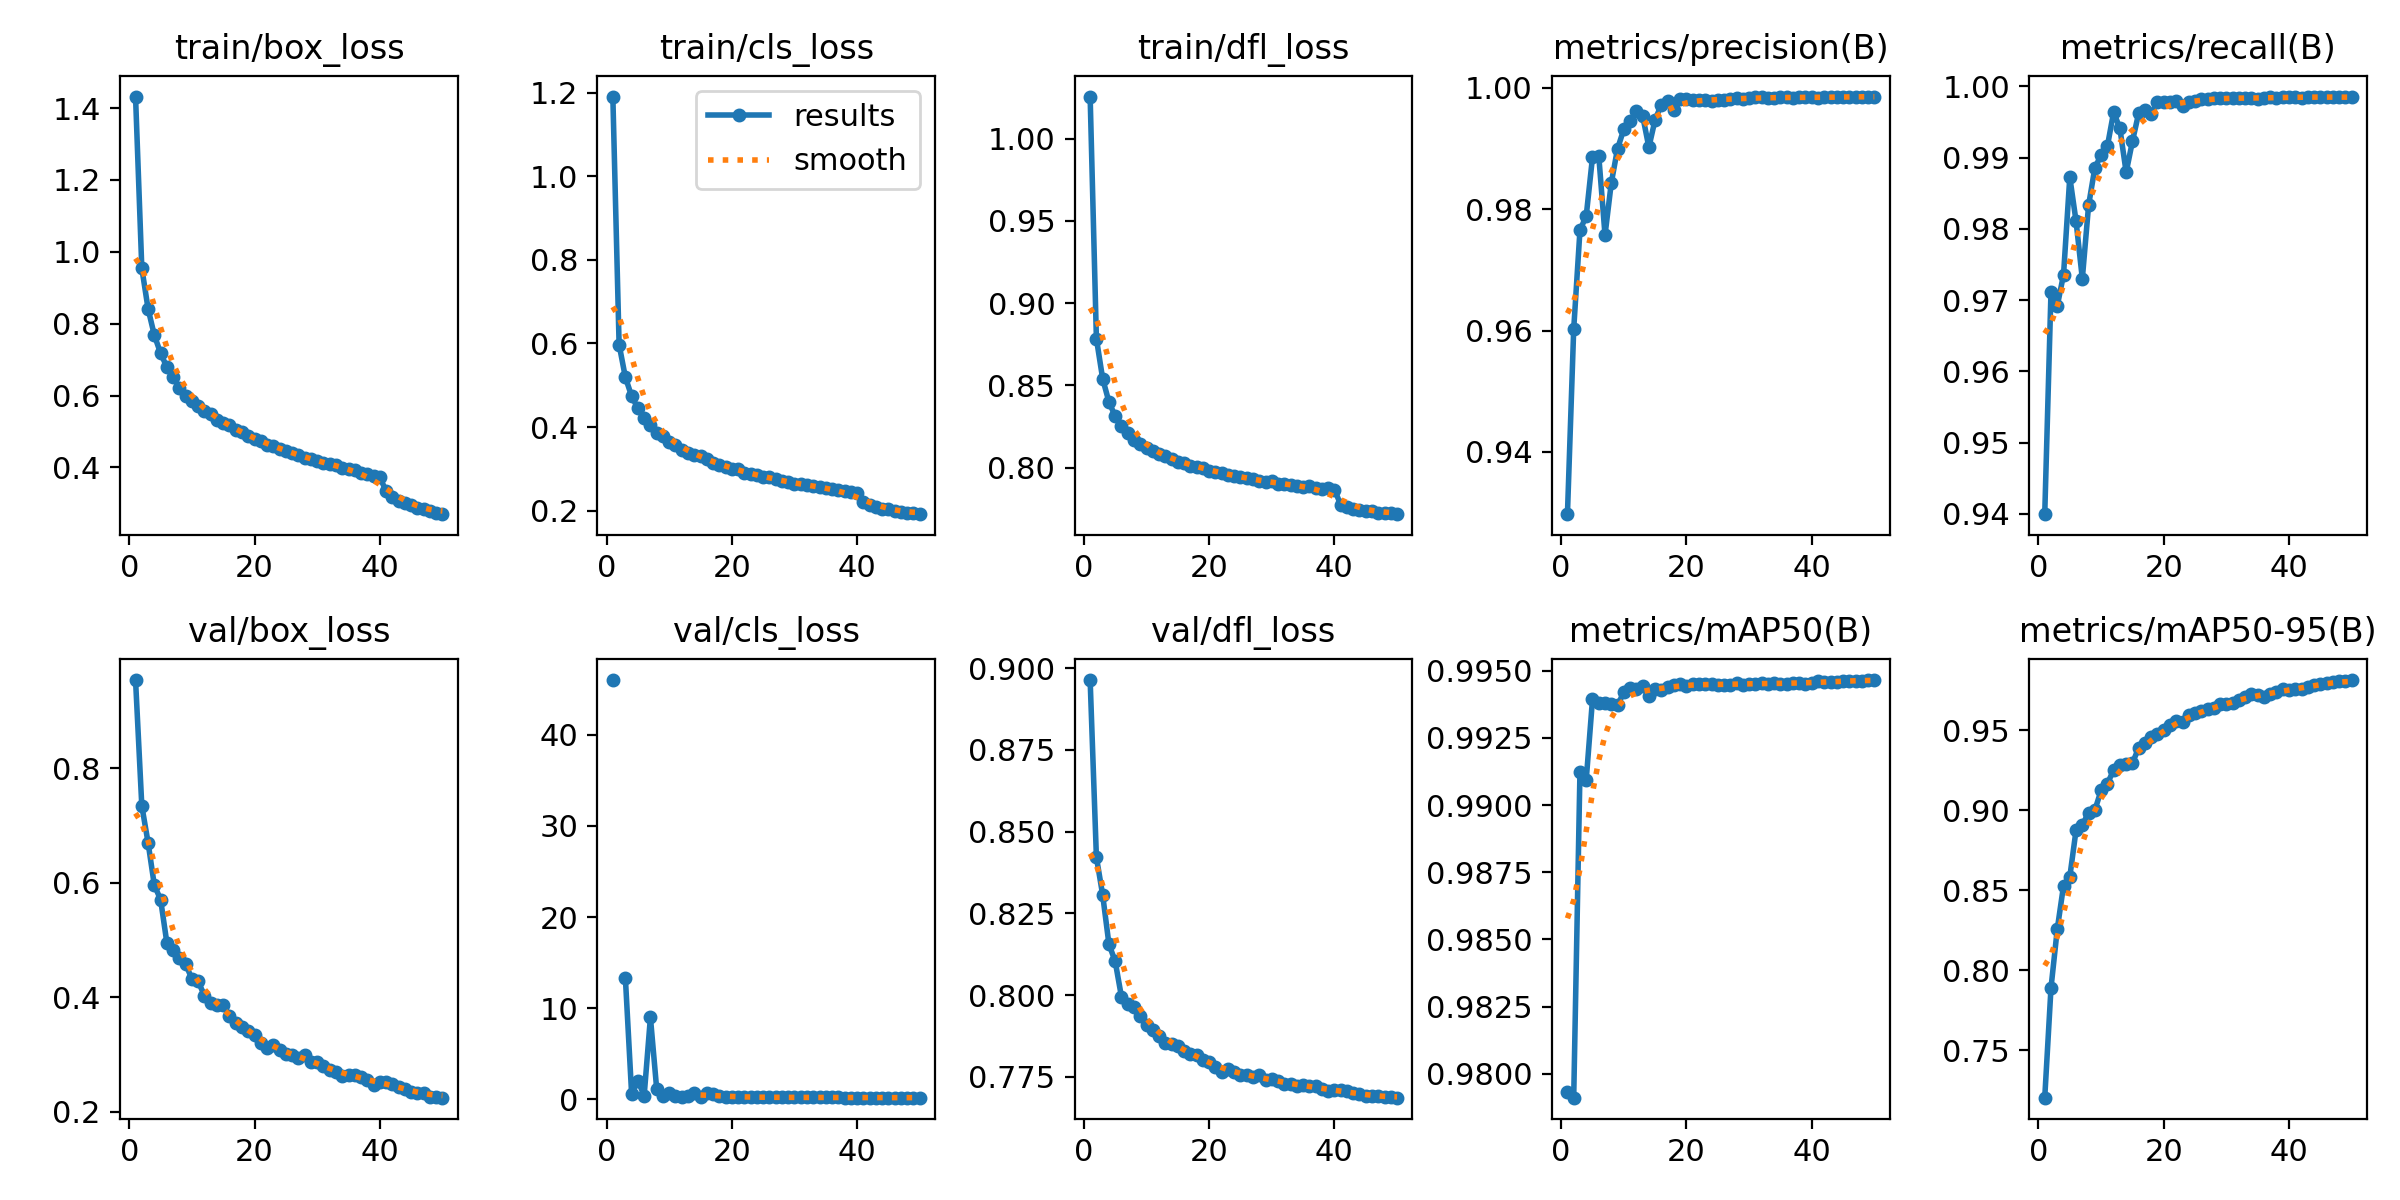

Data behind this chart, as committed beside it:
epoch, time, train/box_loss, train/cls_loss, train/dfl_loss, metrics/precision(B), metrics/recall(B), metrics/mAP50(B), metrics/mAP50-95(B), val/box_loss, val/cls_loss, val/dfl_loss, lr/pg0, lr/pg1, lr/pg2
1, 259.2, 1.432, 1.191, 1.026, 0.9297, 0.94, 0.9793, 0.7202, 0.9539, 46.01, 0.8963, 0.0005546, 0.0005546, 0.0005546
2, 495.1, 0.9546, 0.5975, 0.8785, 0.9602, 0.9712, 0.9791, 0.7889, 0.7345, inf, 0.8422, 0.001088, 0.001088, 0.001088
3, 723.3, 0.8414, 0.5191, 0.8541, 0.9765, 0.9692, 0.9912, 0.8256, 0.6701, 13.33, 0.8306, 0.0016, 0.0016, 0.0016
4, 947.6, 0.7678, 0.4739, 0.84, 0.9789, 0.9736, 0.9909, 0.8528, 0.5958, 0.5689, 0.8156, 0.001568, 0.001568, 0.001568
5, 1175, 0.7177, 0.445, 0.8313, 0.9886, 0.9872, 0.9939, 0.8583, 0.5708, 2.034, 0.8103, 0.001535, 0.001535, 0.001535
6, 1397, 0.6791, 0.421, 0.8253, 0.9888, 0.9811, 0.9938, 0.8876, 0.4952, 0.3998, 0.7995, 0.001502, 0.001502, 0.001502
7, 1631, 0.652, 0.4054, 0.8209, 0.9758, 0.973, 0.9938, 0.8907, 0.4823, 8.992, 0.7974, 0.001469, 0.001469, 0.001469
8, 1879, 0.6213, 0.3861, 0.8167, 0.9843, 0.9833, 0.9938, 0.8985, 0.4682, 1.136, 0.7962, 0.001436, 0.001436, 0.001436
9, 2107, 0.5996, 0.3792, 0.8141, 0.99, 0.9885, 0.9937, 0.9001, 0.4583, 0.3351, 0.7937, 0.001403, 0.001403, 0.001403
10, 2363, 0.5847, 0.3642, 0.8118, 0.9932, 0.9904, 0.9942, 0.9124, 0.4321, 0.6738, 0.791, 0.00137, 0.00137, 0.00137
11, 2586, 0.5704, 0.3571, 0.8102, 0.9945, 0.9916, 0.9944, 0.9167, 0.4278, 0.3129, 0.7894, 0.001337, 0.001337, 0.001337
12, 2802, 0.5575, 0.346, 0.8084, 0.9961, 0.9964, 0.9943, 0.9251, 0.4031, 0.2827, 0.7874, 0.001304, 0.001304, 0.001304
13, 3025, 0.5498, 0.3386, 0.8068, 0.9955, 0.9941, 0.9944, 0.9281, 0.3894, 0.3296, 0.7853, 0.001271, 0.001271, 0.001271
14, 3248, 0.5327, 0.334, 0.8051, 0.9902, 0.9879, 0.994, 0.929, 0.3858, 0.6873, 0.7851, 0.001238, 0.001238, 0.001238
15, 3468, 0.5224, 0.3307, 0.8036, 0.9948, 0.9923, 0.9943, 0.9295, 0.3868, 0.2579, 0.7844, 0.001205, 0.001205, 0.001205
16, 3691, 0.5171, 0.3246, 0.8029, 0.9973, 0.9962, 0.9943, 0.9391, 0.3666, 0.6872, 0.7828, 0.001172, 0.001172, 0.001172
17, 3917, 0.5032, 0.3129, 0.8011, 0.9978, 0.9967, 0.9944, 0.942, 0.3558, 0.5587, 0.7819, 0.001139, 0.001139, 0.001139
18, 4143, 0.4973, 0.3101, 0.8005, 0.9963, 0.9962, 0.9945, 0.9456, 0.3484, 0.3344, 0.7816, 0.001106, 0.001106, 0.001106
19, 4365, 0.4864, 0.3037, 0.8, 0.9981, 0.9977, 0.9945, 0.9478, 0.3409, 0.2368, 0.7801, 0.001073, 0.001073, 0.001073
20, 4595, 0.4789, 0.2995, 0.7982, 0.9982, 0.9978, 0.9944, 0.9502, 0.3352, 0.2604, 0.7794, 0.00104, 0.00104, 0.00104
21, 4816, 0.4732, 0.2994, 0.7975, 0.998, 0.9977, 0.9945, 0.9536, 0.32, 0.2545, 0.7779, 0.001007, 0.001007, 0.001007
22, 5037, 0.4631, 0.2909, 0.7969, 0.998, 0.9979, 0.9945, 0.9557, 0.3124, 0.2396, 0.7764, 0.0009739, 0.0009739, 0.0009739
23, 5255, 0.4592, 0.2874, 0.7959, 0.998, 0.9972, 0.9945, 0.9549, 0.3163, 0.2282, 0.7773, 0.0009409, 0.0009409, 0.0009409
24, 5493, 0.4524, 0.2854, 0.7951, 0.9979, 0.9978, 0.9945, 0.9595, 0.3082, 0.2306, 0.7766, 0.0009078, 0.0009078, 0.0009078
25, 5955, 0.4449, 0.2795, 0.7943, 0.9981, 0.9979, 0.9945, 0.9609, 0.3008, 0.217, 0.7754, 0.0008748, 0.0008748, 0.0008748
26, 6176, 0.4391, 0.2799, 0.7936, 0.9981, 0.9982, 0.9944, 0.9623, 0.3002, 0.2169, 0.7756, 0.0008418, 0.0008418, 0.0008418
27, 6400, 0.4348, 0.2746, 0.7934, 0.9981, 0.9982, 0.9945, 0.9633, 0.294, 0.2206, 0.7748, 0.0008088, 0.0008088, 0.0008088
28, 6620, 0.4274, 0.2705, 0.7919, 0.9984, 0.9984, 0.9946, 0.9638, 0.2996, 0.2168, 0.7755, 0.0007758, 0.0007758, 0.0007758
29, 6833, 0.4223, 0.2677, 0.7912, 0.9981, 0.9983, 0.9945, 0.9662, 0.288, 0.2144, 0.7741, 0.0007428, 0.0007428, 0.0007428
30, 7049, 0.4182, 0.2647, 0.7917, 0.9983, 0.9983, 0.9945, 0.9663, 0.2868, 0.2138, 0.7745, 0.0007098, 0.0007098, 0.0007098
31, 7270, 0.4128, 0.2639, 0.7901, 0.9985, 0.9984, 0.9945, 0.9671, 0.2798, 0.2051, 0.7737, 0.0006768, 0.0006768, 0.0006768
32, 7491, 0.4083, 0.2604, 0.7902, 0.9984, 0.9984, 0.9946, 0.9692, 0.2727, 0.2023, 0.7729, 0.0006438, 0.0006438, 0.0006438
33, 7713, 0.4063, 0.259, 0.7896, 0.9983, 0.9984, 0.9945, 0.9708, 0.2702, 0.2051, 0.7728, 0.0006108, 0.0006108, 0.0006108
34, 7937, 0.3987, 0.2567, 0.7891, 0.9984, 0.9983, 0.9945, 0.9726, 0.2626, 0.2015, 0.7722, 0.0005778, 0.0005778, 0.0005778
35, 8152, 0.3958, 0.2532, 0.7886, 0.9985, 0.9982, 0.9945, 0.9721, 0.2641, 0.1975, 0.7725, 0.0005448, 0.0005448, 0.0005448
36, 8372, 0.3922, 0.2522, 0.7888, 0.9984, 0.9983, 0.9945, 0.9711, 0.2652, 0.1991, 0.7723, 0.0005118, 0.0005118, 0.0005118
37, 8598, 0.3853, 0.2498, 0.7875, 0.9984, 0.9984, 0.9945, 0.9728, 0.2608, 0.1966, 0.7722, 0.0004788, 0.0004788, 0.0004788
38, 8836, 0.3807, 0.2465, 0.7872, 0.9985, 0.9983, 0.9946, 0.9737, 0.2562, 0.1943, 0.7713, 0.0004458, 0.0004458, 0.0004458
39, 9060, 0.377, 0.2439, 0.7874, 0.9985, 0.9984, 0.9945, 0.976, 0.2472, 0.1892, 0.7705, 0.0004127, 0.0004127, 0.0004127
40, 9281, 0.3721, 0.2431, 0.7867, 0.9985, 0.9985, 0.9945, 0.9751, 0.2517, 0.1915, 0.7709, 0.0003797, 0.0003797, 0.0003797
41, 9560, 0.3346, 0.2211, 0.7776, 0.9984, 0.9986, 0.9946, 0.9757, 0.2529, 0.192, 0.7709, 0.0003467, 0.0003467, 0.0003467
42, 9761, 0.3166, 0.2126, 0.7759, 0.9984, 0.9984, 0.9946, 0.9759, 0.2483, 0.1903, 0.7705, 0.0003137, 0.0003137, 0.0003137
43, 9957, 0.3073, 0.208, 0.775, 0.9984, 0.9984, 0.9946, 0.977, 0.2435, 0.1902, 0.7702, 0.0002807, 0.0002807, 0.0002807
44, 10157, 0.2998, 0.2047, 0.7746, 0.9985, 0.9985, 0.9946, 0.9783, 0.2403, 0.185, 0.7697, 0.0002477, 0.0002477, 0.0002477
45, 10360, 0.2947, 0.2026, 0.7736, 0.9985, 0.9984, 0.9946, 0.9787, 0.2342, 0.1817, 0.7692, 0.0002147, 0.0002147, 0.0002147
46, 10561, 0.2881, 0.1992, 0.7738, 0.9986, 0.9985, 0.9946, 0.9797, 0.2333, 0.1815, 0.7692, 0.0001817, 0.0001817, 0.0001817
47, 10762, 0.2836, 0.1974, 0.7727, 0.9985, 0.9986, 0.9946, 0.9799, 0.2326, 0.1806, 0.7692, 0.0001487, 0.0001487, 0.0001487
48, 10963, 0.2783, 0.1951, 0.7724, 0.9986, 0.9984, 0.9946, 0.9809, 0.2267, 0.1785, 0.7687, 0.0001157, 0.0001157, 0.0001157
49, 11166, 0.2733, 0.193, 0.7726, 0.9985, 0.9985, 0.9947, 0.981, 0.2262, 0.1778, 0.7687, 8.26832e-05, 8.26832e-05, 8.26832e-05
50, 11367, 0.2698, 0.1914, 0.7718, 0.9986, 0.9984, 0.9947, 0.9814, 0.225, 0.1775, 0.7686, 4.96766e-05, 4.96766e-05, 4.96766e-05
